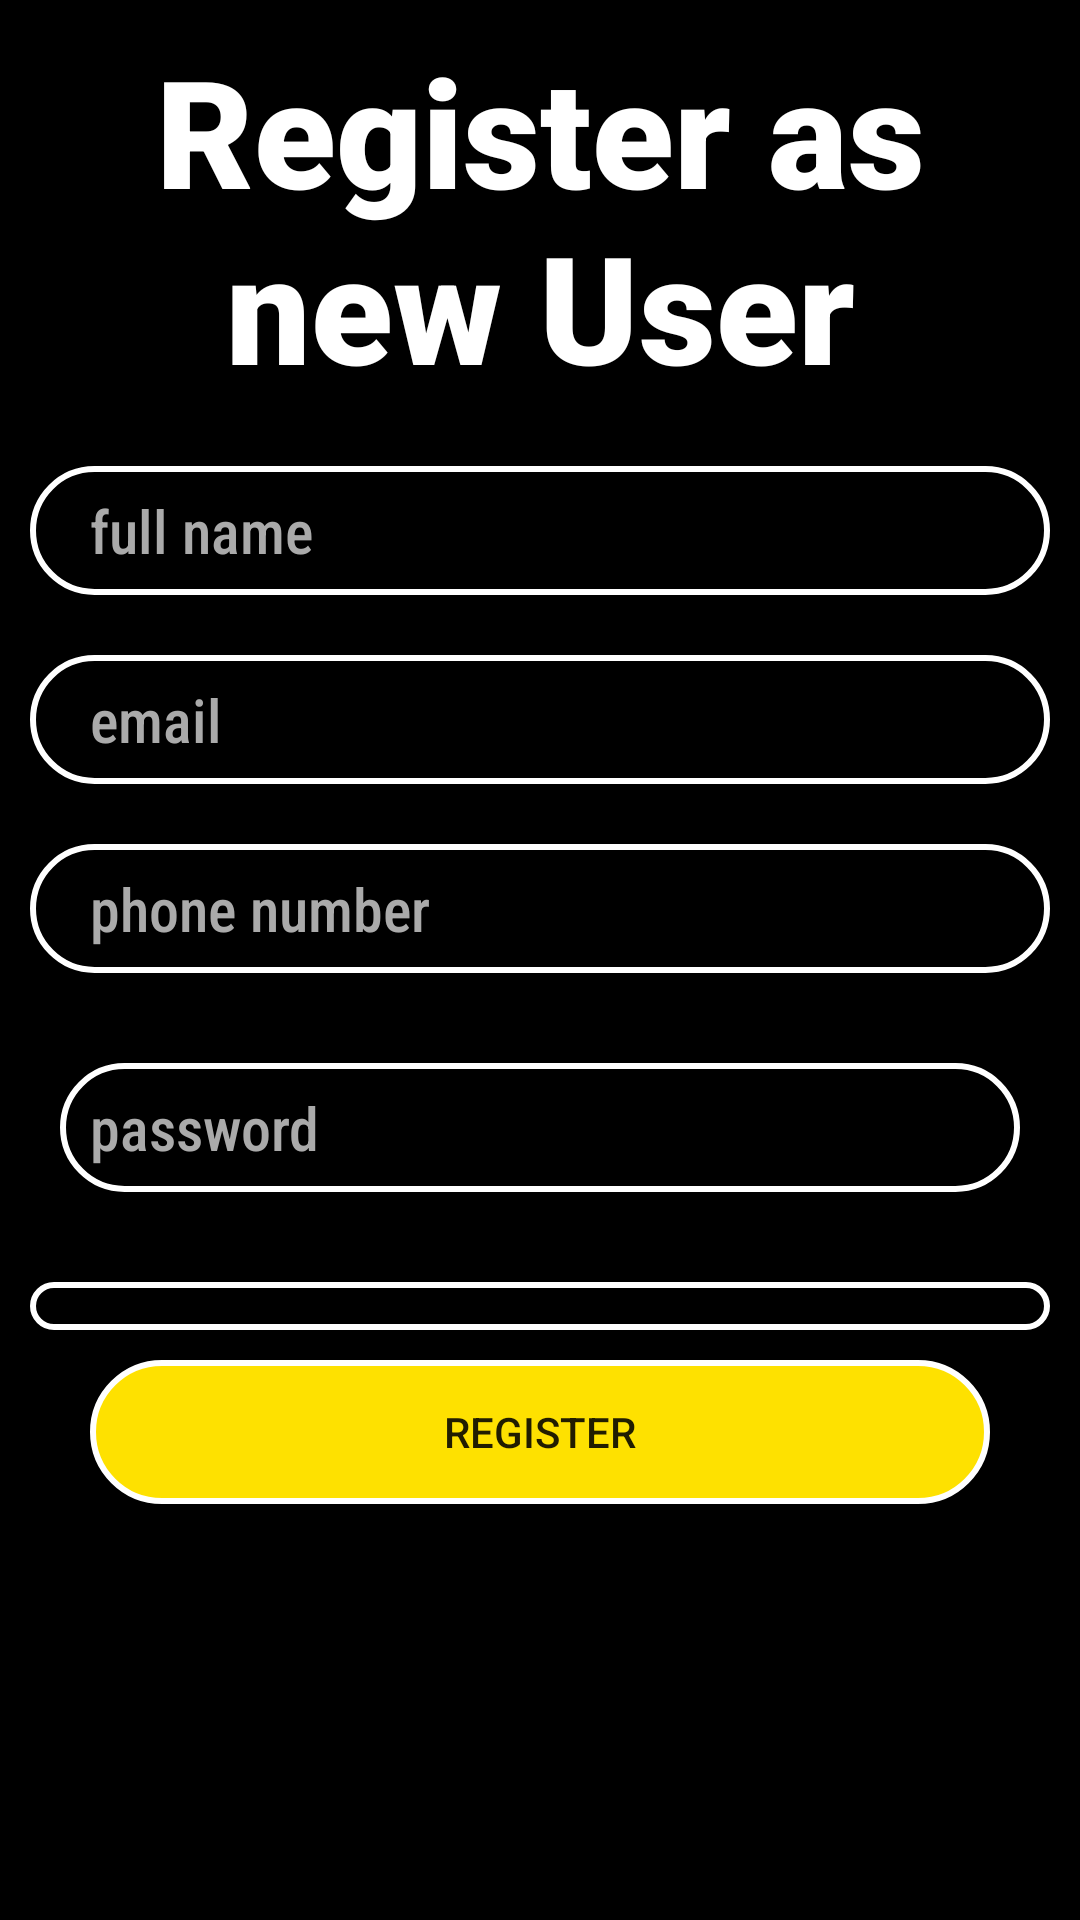

Produce the Android XML layout that renders to this screen, including the resource entries it uses.
<!-- AndroidManifest.xml: activity theme AppTheme.noactionbar -->
<!-- res/layout/activity_registration.xml -->
<?xml version="1.0" encoding="utf-8"?>

<ScrollView xmlns:android="http://schemas.android.com/apk/res/android"
    xmlns:app="http://schemas.android.com/apk/res-auto"
    xmlns:tools="http://schemas.android.com/tools"
    android:layout_width="match_parent"
    android:layout_height="match_parent"
    tools:context=".RegistrationActivity"
    android:background="@color/black">

    <LinearLayout
        android:layout_width="match_parent"
        android:layout_height="match_parent"
        android:orientation="vertical">


        <TextView
            android:layout_margin="10dp"
            android:textStyle="bold"
            android:fontFamily="sans-serif-black"
            android:layout_width="match_parent"
            android:layout_height="wrap_content"
            android:textColor="@color/white"
            android:text="Register as new User"
            android:gravity="center"
            android:textSize="50sp"/>


        <EditText
            android:textColor="@color/yellow_shade"
            android:paddingLeft="20dp"
            android:hint="full name"
            android:textColorHint="@android:color/darker_gray"
            android:textSize="20sp"
            android:layout_margin="10dp"
            android:background="@drawable/circular_textview"
            android:layout_width="match_parent"
            android:layout_height="wrap_content"
            android:id="@+id/fullname"
            android:fontFamily="sans-serif-condensed-medium"
            />

        <EditText
            android:inputType="textEmailAddress"
            android:textColor="@color/yellow_shade"
            android:paddingLeft="20dp"
            android:hint="email"
            android:textColorHint="@android:color/darker_gray"
            android:textSize="20sp"
            android:layout_margin="10dp"
            android:background="@drawable/circular_textview"
            android:layout_width="match_parent"
            android:layout_height="wrap_content"
            android:id="@+id/email"
            android:fontFamily="sans-serif-condensed-medium"
            />

        <EditText
            android:inputType="number"
            android:textColor="@color/yellow_shade"
            android:paddingLeft="20dp"
            android:hint="phone number"
            android:textColorHint="@android:color/darker_gray"
            android:textSize="20sp"
            android:layout_margin="10dp"
            android:background="@drawable/circular_textview"
            android:layout_width="match_parent"
            android:layout_height="wrap_content"
            android:id="@+id/phonenumber"
            android:fontFamily="sans-serif-condensed-medium"
            />

        <EditText
            android:textColor="@color/yellow_shade"
            android:paddingLeft="10dp"
            android:hint="password"
            android:textColorHint="@android:color/darker_gray"
            android:layout_margin="20dp"
            android:background="@drawable/circular_textview"
            android:fontFamily="sans-serif-condensed-medium"
            android:layout_width="match_parent"
            android:layout_height="wrap_content"
            android:id="@+id/password"
            android:textSize="20sp"
            android:inputType="textPassword"
            />
        <androidx.appcompat.widget.AppCompatSpinner
            android:layout_margin="10dp"
            android:fontFamily="sans-serif-condensed-medium"
            android:background="@drawable/circular_textview"
            android:layout_width="match_parent"
            android:layout_height="wrap_content"
            android:id="@+id/gender"
            android:textSize="20sp"
            android:textColor="@color/yellow_shade"/>

        <androidx.appcompat.widget.AppCompatSpinner
            android:visibility="gone"
            android:layout_margin="10dp"
            android:fontFamily="sans-serif-condensed-medium"
            android:background="@drawable/circular_textview"
            android:layout_width="match_parent"
            android:layout_height="wrap_content"
            android:id="@+id/logintype"
            android:textSize="20sp"
            android:textColor="@color/yellow_shade"/>

        <Button
            android:layout_marginRight="30dp"
            android:layout_marginLeft="30dp"
            android:paddingLeft="20dp"
            android:paddingRight="20dp"
            android:layout_gravity="center"
            android:layout_width="match_parent"
            android:layout_height="wrap_content"
            android:text="Register"
            android:id="@+id/Register"
            android:background="@drawable/circular_button"/>
    </LinearLayout>
</ScrollView>
<!-- resources referenced by this layout -->
<resources>
  <color name="black">#FF000000</color>
  <color name="white">#FFFFFFFF</color>
  <color name="yellow_shade">#fee100</color>
  <!-- drawable circular_button (drawable) -->
  <?xml version="1.0" encoding="utf-8"?>
  <selector xmlns:android="http://schemas.android.com/apk/res/android">
      <item>
          <shape android:shape="rectangle">
              <solid android:color="@color/yellow_shade"/>
              <stroke android:color="#fff" android:width="2dp" />
              
              <corners android:radius="80dp" />
          </shape>
      </item>
  </selector>
  <!-- drawable circular_textview (drawable) -->
  <?xml version="1.0" encoding="utf-8"?>
  <shape xmlns:android="http://schemas.android.com/apk/res/android"
      android:shape="rectangle" >
  
  
  
      <corners android:radius="100dp" />
  
  
      <stroke android:width="2dp" android:color="#FFF" />
  
      <padding
          android:bottom="8dp"
          android:left="8dp"
          android:right="8dp"
          android:top="8dp" />
  
  </shape>
  <style name="AppTheme.noactionbar">
          <item name="windowActionBar">false</item>
          <item name="windowNoTitle">true</item>
  
          <item name="android:windowContentOverlay">@null</item>
      </style>
</resources>
